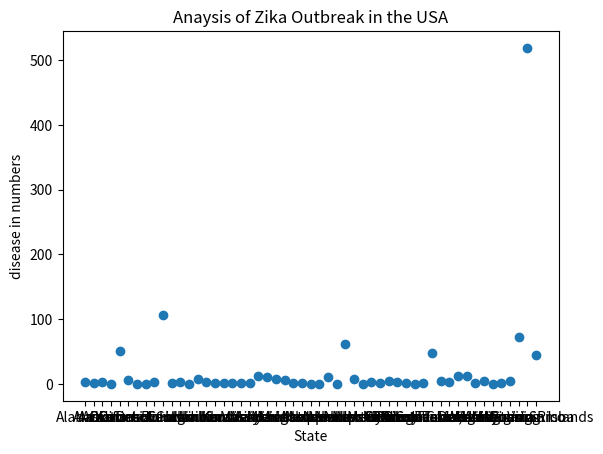

Write Python code to recreate this figure.
#import matplotlib.pyplot as plt
import matplotlib.pyplot as plt
#enter states
state = ['Alabama','Alaska','Arizona','Arkansas','California','Colorado','Connecticut','Delaware','District of Columbia','Florida','Georgia','Hawaii','Idaho','Illinois','Indiana','Iowa','Kansas','Kentucky','Louisiana','Maine','Maryland','Massachusetts','Michigan','Minnesota','Mississippi','Missouri','Montana','Nebraska','Nevada','New Hampshire','New Jersey','New Mexico','New York','North Carolina','North Dakota','Ohio','Oklahoma','Oregon','Pennsylvania','Rhode Island','South Carolina','South Dakota','Tennessee','Texas,Utah','Vermont','Virginia','Washington','West Virginia','Wisconsin','Wyoming','American Samoa','Puerto Rico','U.S. Virgin Islands']

#enter disease_rate
disease_rate = [3,1,3,0,51,6,0,0,3,107,2,3,0,7,3,1,2,2,1,1,12,10,7,6,2,2,0,0,11,0,61,8,0,3,1,5,3,2,0,1,47,4,3,13,12,2,4,0,1,4,73,519,45]
#use scatter plot for better analytical results
plt.scatter(state,disease_rate)
#label the entire model 
plt.xlabel('State')
plt.ylabel('disease in numbers')
plt.title('Anaysis of Zika Outbreak in the USA')

plt.show()